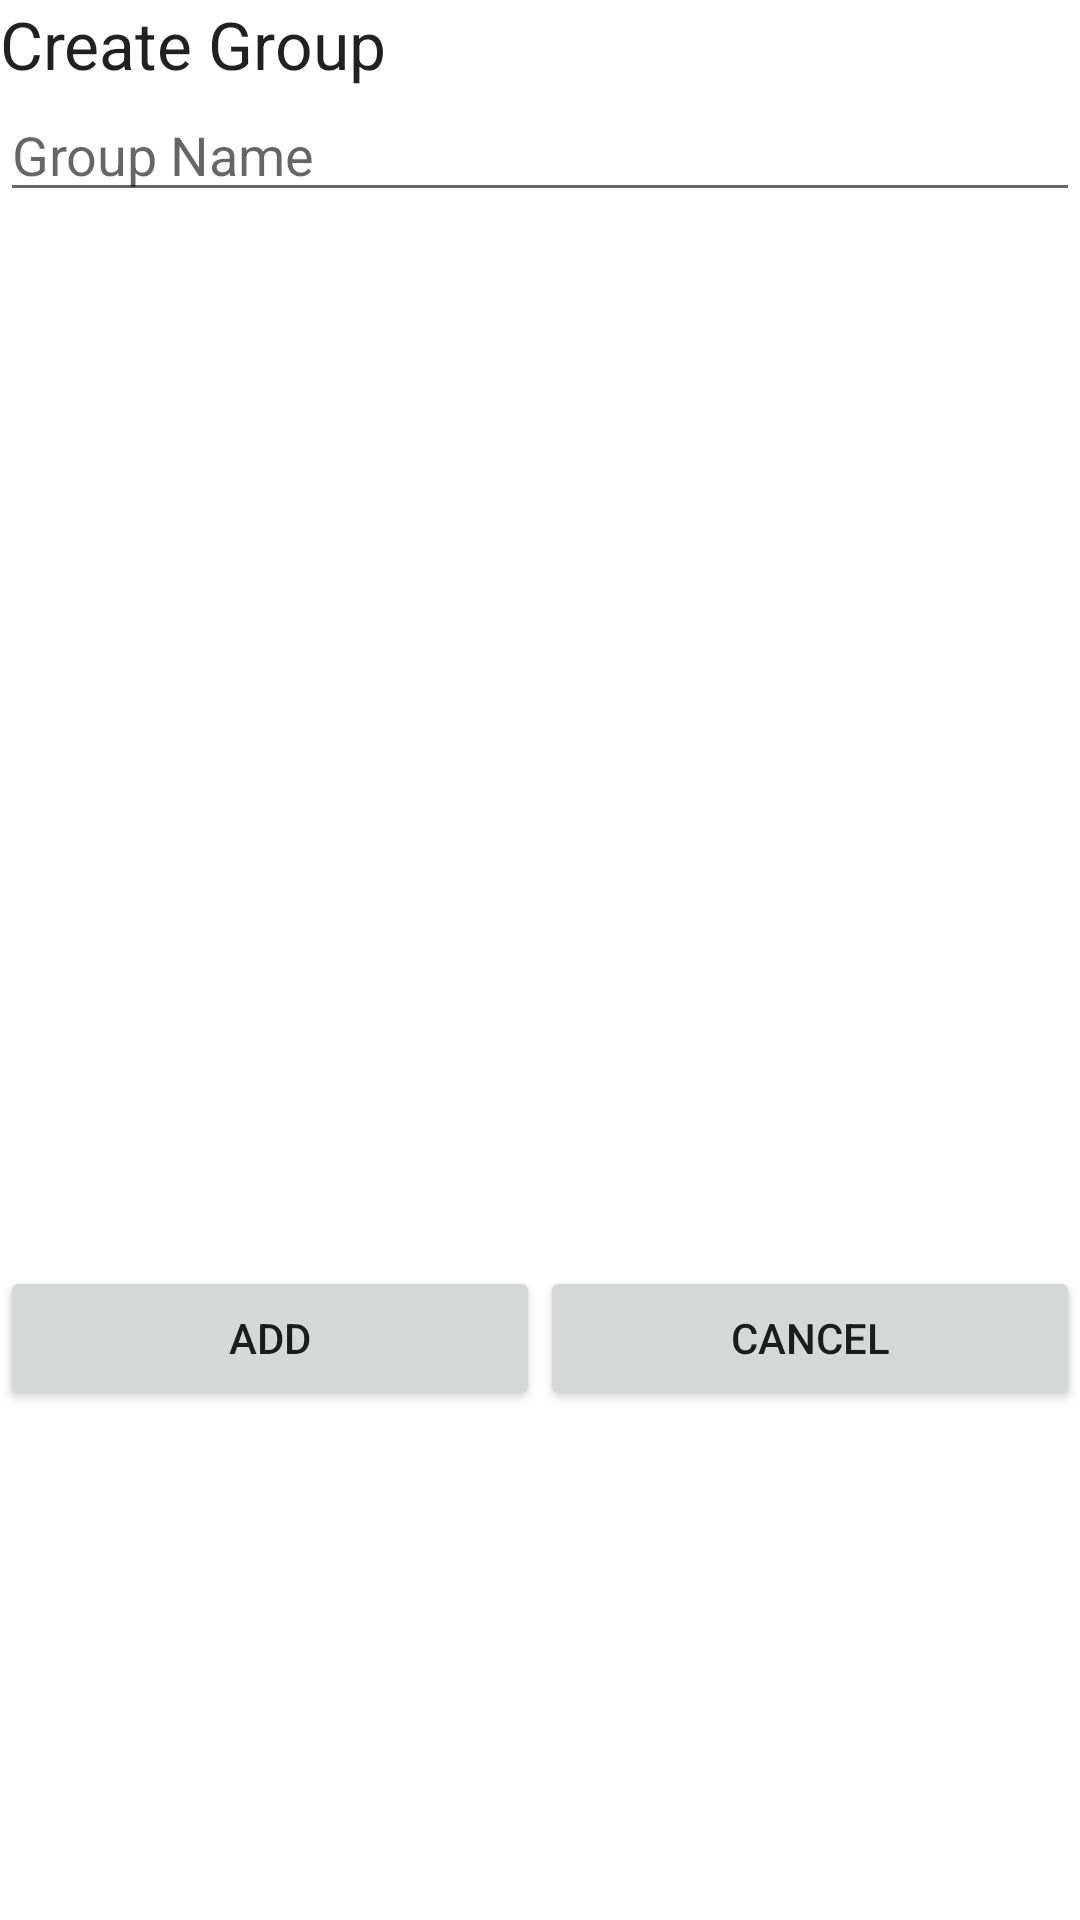

Write the Android layout XML for this screen, with the resource values it uses.
<!-- AndroidManifest.xml: fallback theme Theme.MaterialComponents.DayNight.NoActionBar -->
<!-- res/layout/custom_dialog_add_group.xml -->
<?xml version="1.0" encoding="utf-8"?>
<RelativeLayout xmlns:android="http://schemas.android.com/apk/res/android"
    android:layout_width="match_parent"
    android:layout_height="match_parent"
    android:orientation="vertical">

    <TextView
        android:layout_width="wrap_content"
        android:layout_height="wrap_content"
        android:textAppearance="?android:attr/textAppearanceLarge"
        android:text="Create Group"
        android:id="@+id/textView" />

    <EditText
        android:layout_width="match_parent"
        android:layout_height="wrap_content"
        android:id="@+id/editText_nameGroup"
        android:ems="10"
        android:layout_gravity="end"
        android:layout_below="@id/textView"
        android:hint="Group Name" />

    <TableRow
        android:layout_width="match_parent"
        android:layout_height="wrap_content"
        android:id="@+id/tableRowDialog"
        android:layout_alignParentBottom="true"
        android:layout_alignEnd="@+id/listView3"
        android:layout_marginBottom="170dp">

        <Button
            android:layout_width="wrap_content"
            android:layout_height="wrap_content"
            android:text="Add"
            android:id="@+id/btn_addGroup"
            android:layout_weight="1"
            android:layout_gravity="center_horizontal" />

        <Button
            android:layout_width="wrap_content"
            android:layout_height="wrap_content"
            android:text="Cancel"
            android:id="@+id/btn_cancel"
            android:layout_weight="1" />
    </TableRow>

    <ListView
        android:layout_width="match_parent"
        android:layout_height="match_parent"
        android:id="@+id/contactDialogList"
        android:layout_below="@+id/editText_nameGroup"
        android:layout_alignParentStart="true"
        android:layout_marginTop="13dp"
        android:layout_above="@+id/tableRowDialog" />

</RelativeLayout>
<!-- resources referenced by this layout -->
<resources>

</resources>
